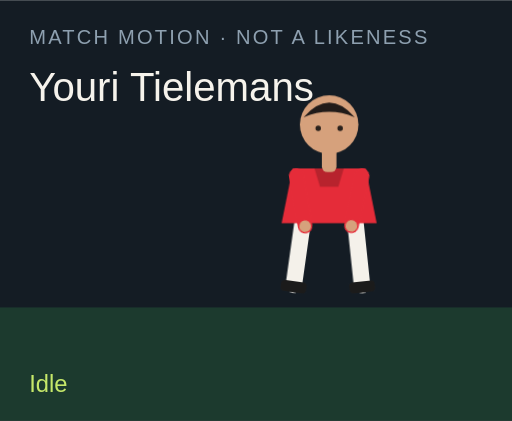
t = 0.00 s
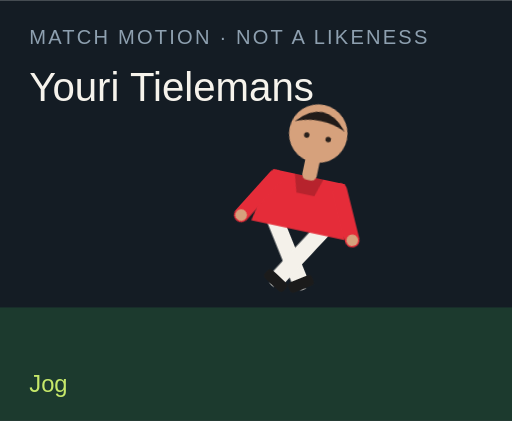
t = 1.50 s
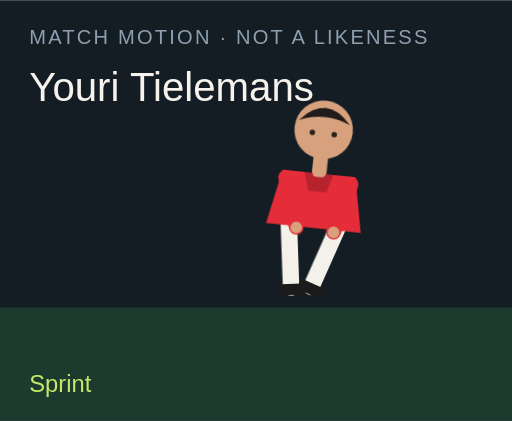
t = 3.00 s
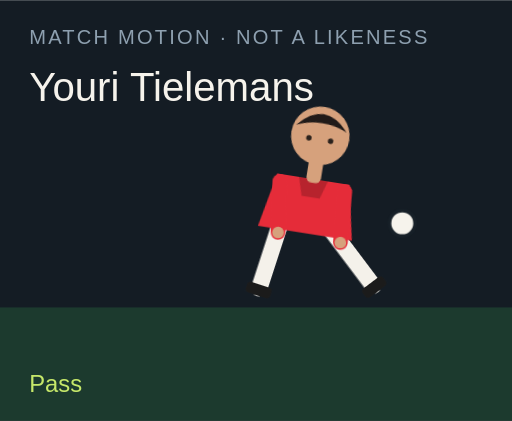
t = 4.50 s
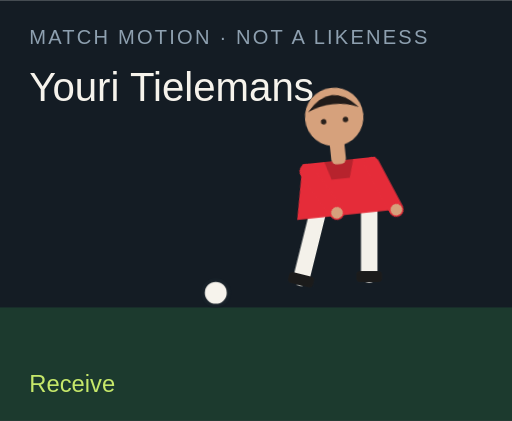
t = 6.00 s
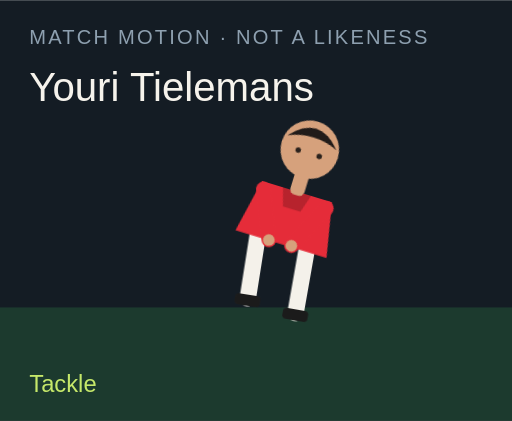
t = 7.50 s

The animated SVG that drew these frames (rendered in a browser with its animation timeline set to each time). Animation: 18 CSS @keyframes rules; one cycle of 9.00 s, repeats indefinitely.

<?xml version="1.0" encoding="UTF-8"?>
<svg xmlns="http://www.w3.org/2000/svg" viewBox="0 0 280 230" role="img">
  <style>@media (prefers-reduced-motion: reduce){animate,animateTransform{display:none}}</style>
  <rect width="280" height="230" fill="#141c24"/>
  <rect y="168" width="280" height="62" fill="#1c3a2e"/>
  <text x="16" y="24" fill="#8ea0b0" font-family="Arial,sans-serif" font-size="11" letter-spacing="1.2">MATCH MOTION · NOT A LIKENESS</text>
  <text x="16" y="55" fill="#f6f3ec" font-family="Impact,sans-serif" font-size="22">Youri Tielemans</text>
  <circle r="7" fill="#f6f3ec" stroke="#172028" stroke-width="2" id="motion-44880" cx="150" cy="160" opacity="0">
    
    
    
  </circle>
  <g transform="translate(132 40)">
    <g id="motion-44902" transform="rotate(0 48 90)">
      
      <g id="motion-44904" transform="translate(0 0)">
        
        <g transform="translate(34 78)"><g id="motion-44906" transform="rotate(8)"><path d="M0 0 V38" stroke="#f4f1ea" stroke-width="9" stroke-linecap="round"/><rect x="-7" y="36" width="14" height="6" rx="2" fill="#1b1b1b"/></g></g>
        <g transform="translate(62 78)"><g id="motion-44908" transform="rotate(-6)"><path d="M0 0 V38" stroke="#f4f1ea" stroke-width="9" stroke-linecap="round"/><rect x="-7" y="36" width="14" height="6" rx="2" fill="#1b1b1b"/></g></g>
        <path d="M28 52 h40 l6 30 H22 Z" fill="#e52c39"/>
        <path d="M40 52 h16 l-3 10 H43 Z" fill="#000" opacity=".2"/>
        <g transform="translate(30 56)"><g id="motion-44910" transform="rotate(-10)"><path d="M0 0 V28" stroke="#e52c39" stroke-width="8" stroke-linecap="round"/><circle cx="0" cy="28" r="3.2" fill="#d6a17c"/></g></g>
        <g transform="translate(66 56)"><g id="motion-44912" transform="rotate(12)"><path d="M0 0 V28" stroke="#e52c39" stroke-width="8" stroke-linecap="round"/><circle cx="0" cy="28" r="3.2" fill="#d6a17c"/></g></g>
        <rect x="44" y="40" width="8" height="14" rx="3" fill="#d6a17c"/>
        <circle cx="48" cy="28" r="16" fill="#d6a17c"/>
        <path d="M34 24 Q48 8 62 24 Q48 18 34 24" fill="#211b19"/>
        <circle cx="42" cy="30" r="1.5" fill="#2a211c"/><circle cx="54" cy="30" r="1.5" fill="#2a211c"/>
      </g>
    </g>
  </g>
  <text x="16" y="214" fill="#c6e86a" font-family="Arial,sans-serif" font-size="13" opacity="1" id="motion-44884">Idle</text><text x="16" y="214" fill="#c6e86a" font-family="Arial,sans-serif" font-size="13" opacity="0" id="motion-44886">Jog</text><text x="16" y="214" fill="#c6e86a" font-family="Arial,sans-serif" font-size="13" opacity="0" id="motion-44888">Sprint</text><text x="16" y="214" fill="#c6e86a" font-family="Arial,sans-serif" font-size="13" opacity="0" id="motion-44890">Dribble</text><text x="16" y="214" fill="#c6e86a" font-family="Arial,sans-serif" font-size="13" opacity="0" id="motion-44892">Pass</text><text x="16" y="214" fill="#c6e86a" font-family="Arial,sans-serif" font-size="13" opacity="0" id="motion-44894">Shoot</text><text x="16" y="214" fill="#c6e86a" font-family="Arial,sans-serif" font-size="13" opacity="0" id="motion-44896">Receive</text><text x="16" y="214" fill="#c6e86a" font-family="Arial,sans-serif" font-size="13" opacity="0" id="motion-44898">Tackle</text><text x="16" y="214" fill="#c6e86a" font-family="Arial,sans-serif" font-size="13" opacity="0" id="motion-44900">Arms wide</text>
<style>@keyframes track-44881{0%{cx:150px}11.1%{cx:156px}22.2%{cx:164px}33.300000000000004%{cx:142px}44.4%{cx:190px}55.60000000000001%{cx:250px}66.7%{cx:118px}77.8%{cx:150px}88.9%{cx:150px}100%{cx:150px}}@keyframes track-44882{0%{cy:160px}11.1%{cy:158px}22.2%{cy:154px}33.300000000000004%{cy:156px}44.4%{cy:148px}55.60000000000001%{cy:96px}66.7%{cy:160px}77.8%{cy:160px}88.9%{cy:160px}100%{cy:160px}}@keyframes track-44883{0%{opacity:0}11.1%{opacity:0}22.2%{opacity:0}33.300000000000004%{opacity:1}44.4%{opacity:1}55.60000000000001%{opacity:1}66.7%{opacity:1}77.8%{opacity:0}88.9%{opacity:0}100%{opacity:0}}@keyframes track-44885{0%{opacity:1}11.1%{opacity:0}22.2%{opacity:0}33.300000000000004%{opacity:0}44.4%{opacity:0}55.60000000000001%{opacity:0}66.7%{opacity:0}77.8%{opacity:0}88.9%{opacity:0}100%{opacity:1}}@keyframes track-44887{0%{opacity:0}11.1%{opacity:1}22.2%{opacity:0}33.300000000000004%{opacity:0}44.4%{opacity:0}55.60000000000001%{opacity:0}66.7%{opacity:0}77.8%{opacity:0}88.9%{opacity:0}100%{opacity:0}}@keyframes track-44889{0%{opacity:0}11.1%{opacity:0}22.2%{opacity:1}33.300000000000004%{opacity:0}44.4%{opacity:0}55.60000000000001%{opacity:0}66.7%{opacity:0}77.8%{opacity:0}88.9%{opacity:0}100%{opacity:0}}@keyframes track-44891{0%{opacity:0}11.1%{opacity:0}22.2%{opacity:0}33.300000000000004%{opacity:1}44.4%{opacity:0}55.60000000000001%{opacity:0}66.7%{opacity:0}77.8%{opacity:0}88.9%{opacity:0}100%{opacity:0}}@keyframes track-44893{0%{opacity:0}11.1%{opacity:0}22.2%{opacity:0}33.300000000000004%{opacity:0}44.4%{opacity:1}55.60000000000001%{opacity:0}66.7%{opacity:0}77.8%{opacity:0}88.9%{opacity:0}100%{opacity:0}}@keyframes track-44895{0%{opacity:0}11.1%{opacity:0}22.2%{opacity:0}33.300000000000004%{opacity:0}44.4%{opacity:0}55.60000000000001%{opacity:1}66.7%{opacity:0}77.8%{opacity:0}88.9%{opacity:0}100%{opacity:0}}@keyframes track-44897{0%{opacity:0}11.1%{opacity:0}22.2%{opacity:0}33.300000000000004%{opacity:0}44.4%{opacity:0}55.60000000000001%{opacity:0}66.7%{opacity:1}77.8%{opacity:0}88.9%{opacity:0}100%{opacity:0}}@keyframes track-44899{0%{opacity:0}11.1%{opacity:0}22.2%{opacity:0}33.300000000000004%{opacity:0}44.4%{opacity:0}55.60000000000001%{opacity:0}66.7%{opacity:0}77.8%{opacity:1}88.9%{opacity:0}100%{opacity:0}}@keyframes track-44901{0%{opacity:0}11.1%{opacity:0}22.2%{opacity:0}33.300000000000004%{opacity:0}44.4%{opacity:0}55.60000000000001%{opacity:0}66.7%{opacity:0}77.8%{opacity:0}88.9%{opacity:1}100%{opacity:0}}@keyframes track-44903{0%{transform:rotate(0deg)}11.1%{transform:rotate(8deg)}22.2%{transform:rotate(16deg)}33.300000000000004%{transform:rotate(6deg)}44.4%{transform:rotate(4deg)}55.60000000000001%{transform:rotate(14deg)}66.7%{transform:rotate(-6deg)}77.8%{transform:rotate(34deg)}88.9%{transform:rotate(0deg)}100%{transform:rotate(0deg)}}@keyframes track-44905{0%{transform:translate(0px,0px)}11.1%{transform:translate(0px,-3px)}22.2%{transform:translate(0px,-6px)}33.300000000000004%{transform:translate(0px,-2px)}44.4%{transform:translate(0px,2px)}55.60000000000001%{transform:translate(0px,-4px)}66.7%{transform:translate(0px,1px)}77.8%{transform:translate(0px,10px)}88.9%{transform:translate(0px,-8px)}100%{transform:translate(0px,0px)}}@keyframes track-44907{0%{transform:rotate(8deg)}11.1%{transform:rotate(-26deg)}22.2%{transform:rotate(-42deg)}33.300000000000004%{transform:rotate(-8deg)}44.4%{transform:rotate(6deg)}55.60000000000001%{transform:rotate(12deg)}66.7%{transform:rotate(20deg)}77.8%{transform:rotate(-8deg)}88.9%{transform:rotate(-8deg)}100%{transform:rotate(8deg)}}@keyframes track-44909{0%{transform:rotate(-6deg)}11.1%{transform:rotate(24deg)}22.2%{transform:rotate(38deg)}33.300000000000004%{transform:rotate(18deg)}44.4%{transform:rotate(-38deg)}55.60000000000001%{transform:rotate(-54deg)}66.7%{transform:rotate(6deg)}77.8%{transform:rotate(-22deg)}88.9%{transform:rotate(8deg)}100%{transform:rotate(-6deg)}}@keyframes track-44911{0%{transform:rotate(-10deg)}11.1%{transform:rotate(24deg)}22.2%{transform:rotate(36deg)}33.300000000000004%{transform:rotate(-18deg)}44.4%{transform:rotate(10deg)}55.60000000000001%{transform:rotate(-24deg)}66.7%{transform:rotate(-30deg)}77.8%{transform:rotate(12deg)}88.9%{transform:rotate(-58deg)}100%{transform:rotate(-10deg)}}@keyframes track-44913{0%{transform:rotate(12deg)}11.1%{transform:rotate(-20deg)}22.2%{transform:rotate(-32deg)}33.300000000000004%{transform:rotate(14deg)}44.4%{transform:rotate(-26deg)}55.60000000000001%{transform:rotate(18deg)}66.7%{transform:rotate(-22deg)}77.8%{transform:rotate(-6deg)}88.9%{transform:rotate(58deg)}100%{transform:rotate(12deg)}}@media(prefers-reduced-motion:no-preference){#motion-44880{animation:track-44881 9s linear infinite both,track-44882 9s linear infinite both,track-44883 9s steps(1,end) infinite both}#motion-44884{animation:track-44885 9s steps(1,end) infinite both}#motion-44886{animation:track-44887 9s steps(1,end) infinite both}#motion-44888{animation:track-44889 9s steps(1,end) infinite both}#motion-44890{animation:track-44891 9s steps(1,end) infinite both}#motion-44892{animation:track-44893 9s steps(1,end) infinite both}#motion-44894{animation:track-44895 9s steps(1,end) infinite both}#motion-44896{animation:track-44897 9s steps(1,end) infinite both}#motion-44898{animation:track-44899 9s steps(1,end) infinite both}#motion-44900{animation:track-44901 9s steps(1,end) infinite both}#motion-44902{animation:track-44903 9s linear infinite both}#motion-44904{animation:track-44905 9s linear infinite both}#motion-44906{animation:track-44907 9s linear infinite both}#motion-44908{animation:track-44909 9s linear infinite both}#motion-44910{animation:track-44911 9s linear infinite both}#motion-44912{animation:track-44913 9s linear infinite both}}</style></svg>
